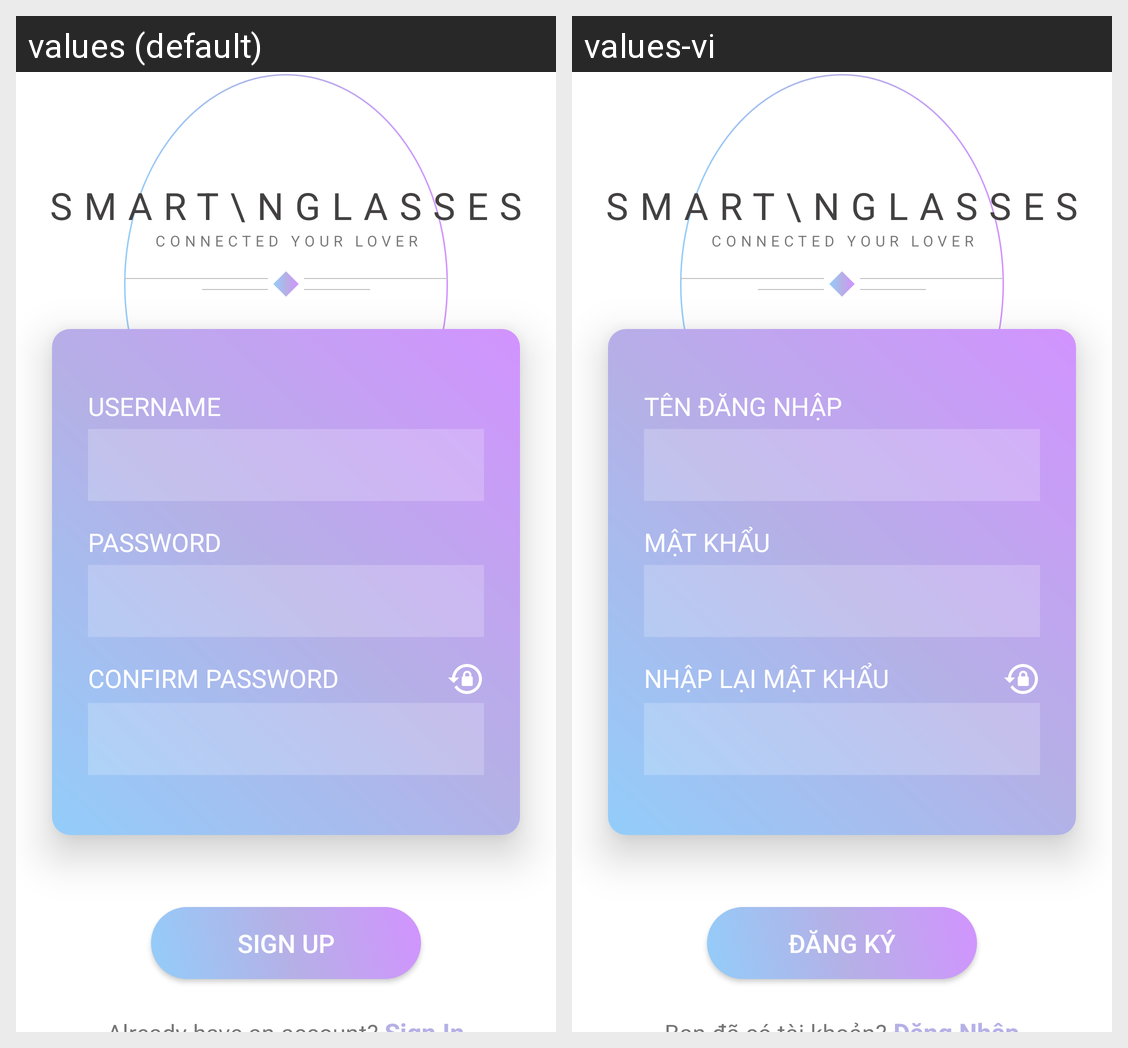

Locale-by-locale string values for the Android screen shown in this grid:
Android screen res/layout/activity_signup.xml rendered under 2 locales, left to right: values (default), values-vi. Device: Nexus 5 (rendered at 1080×1920; each locale shown at half size, 540×960, under a caption strip naming it); theme LoginTheme.
Strings drawn on this screen, with the default value and each locale's value (text and hints the layout hard-codes, and strings that could not be matched under every locale, appear in the picture but are not listed):

hint_username
  values: Username
  values-vi: Tên Đăng Nhập

hint_password
  values: Password
  values-vi: Mật Khẩu

hint_re_pass
  values: Confirm Password
  values-vi: Nhập Lại Mật Khẩu

title_register
  values: SIGN UP
  values-vi: ĐĂNG KÝ
